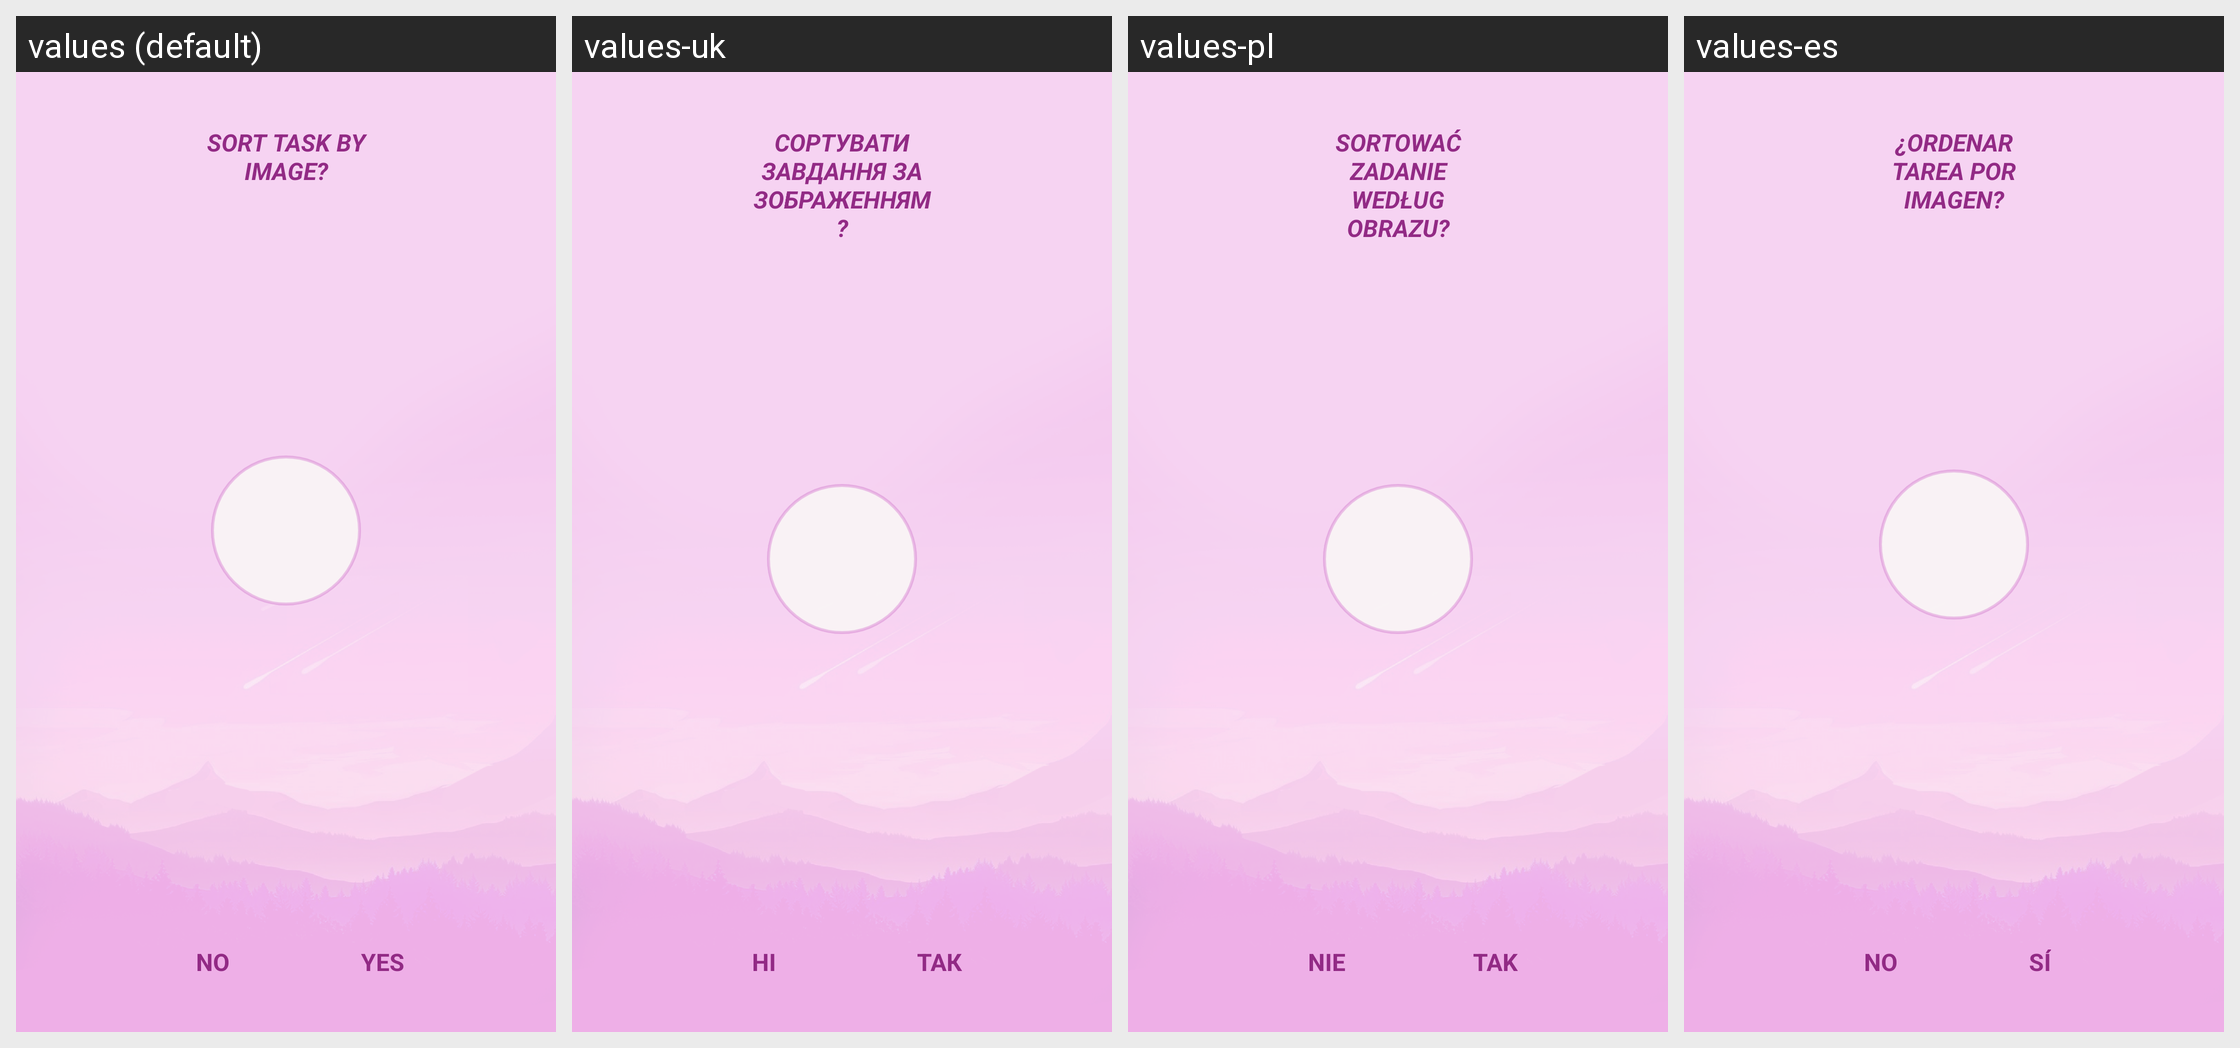

Here is an Android app screen in its default locale and in the app's own translations. Write out the translated-string differences for the strings that appear on this screen.
Android screen res/layout/sort_task_dialog.xml rendered under 4 locales, left to right: values (default), values-uk, values-pl, values-es. Device: Nexus 5 (rendered at 1080×1920; each locale shown at half size, 540×960, under a caption strip naming it); theme Theme.Tasks.
Other locales in the repository, not shown: values-pl-rPL, values-ru, values-ru-rRU, values-ru-rUA, values-uk-rUA.
Strings drawn on this screen, with the default value and each locale's value (text and hints the layout hard-codes, and strings that could not be matched under every locale, appear in the picture but are not listed):

dialog_delete_no
  values: NO
  values-uk: НI
  values-pl: NIE
  values-es: NO

dialog_delete_yes
  values: YES
  values-uk: ТАК
  values-pl: TAK
  values-es: SÍ

dialog_sort_task
  values: Sort task by image?
  values-uk: Сортувати завдання за зображенням?
  values-pl: Sortować zadanie według obrazu?
  values-es: ¿Ordenar tarea por imagen?
